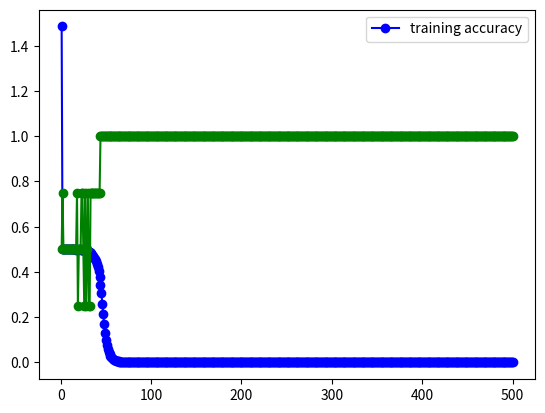

Source code (Python):
import random
import math
import numpy as np
import matplotlib.pyplot as plt

# Define the test function
def testMLP(net, x):
    n = len(x)
    x = np.concatenate((x,np.ones((n,1))),axis=1)
    s1 = sigmoid(np.matmul(x,net['w']))
    s1 = np.concatenate((s1,np.ones((n,1))),axis=1)
    s = np.matmul(s1,net['w_2'])
    return np.argmax(s,axis=1)

# Define the training process
def trainMLP(X_tr, Y_tr, M = 2, alpha = 0.1, epoch = 10000):
    '''
    Params:
        - X_tr: Training samples [#samples #features]
        - M: number of neurons in the hidden layer
        - alpha: learning rate
        - epoch: number of epochs
    Return:
        - net: a dict contains two keys {'w':'','w_2':''}
            - w weights for the input layer
            - w2 weights for the output layer
    '''
    # Initial parameters
    ntr = len(X_tr) # Number of training samples
    d = len(X_tr[0]) # Number of features
    # Initialization of the weigths for the input layer
    w = np.array(np.random.randn(d+1,M))
    # Initialization of the weigths for the output layer
    w_2 = np.array(np.random.randn(M+1, len(Y_tr[0])))
    # Add the bias
    X_trext_all = np.concatenate((X_tr,np.ones((ntr,1))),axis=1)
    Y_tr_all = Y_tr
    # Initialize the training loss and accuracy list
    training_loss = []
    training_acc = []
    # Training
    for i in range(epoch):
        index_list = list(range(X_trext_all.shape[0]))
        random.shuffle(index_list)
        for j in range(X_trext_all.shape[0]):
            
            X_trext, Y_train = X_trext_all[index_list[j],:], Y_tr_all[index_list[j],:]
            # Forward propagation
            z = sigmoid(np.matmul(X_trext,w))
            # z_ext = np.concatenate((z,np.ones((ntr,1))),axis=1)
            z_ext = np.concatenate((z,np.array([1])))
            y = np.matmul(z_ext, w_2)
            # Backpropagation
            delta_output = y - Y_train
            # print(y)
            # print(Y_train)
            grad_1 = sigmoidGradient(np.concatenate((np.matmul(X_trext,w),np.array([1]))))
            delta_input = np.matmul(w_2,delta_output.T)*grad_1.T
            delta_input = delta_input[:-1]
            grad_2 = np.matmul(z_ext.reshape((-1,1)),delta_output.reshape((1,-1)))
            w_2 = w_2 - alpha*grad_2
            grad = np.matmul(X_trext.reshape((-1,1)),delta_input.reshape((1,-1)))
            w = w - alpha*grad
        
        if i % 20 == 0:
            # Re-evaluation of the error
            Z_tr = sigmoid(np.matmul(X_trext_all,w))
            Z_trext = np.concatenate((Z_tr,np.ones((ntr,1))),axis=1)
            y_tr = np.matmul(Z_trext,w_2)
            train_acc = np.mean(np.equal(np.argmax(y_tr,axis=1), np.argmax(Y_tr_all,axis=1)))
            training_loss.append(np.sqrt(np.mean((y_tr-Y_tr_all)**2)))
            training_acc.append(train_acc)
            
    net = {'w':'','w_2':''}
    # Save the final weights
    net['w'] = w
    net['w_2'] = w_2
    return net, training_loss, training_acc

# Sigmoid function
def sigmoid(A):
    return 1/(1+np.exp(-A))

# Gradient of the sigmoid function
def sigmoidGradient(A):
    return sigmoid(A)*(1-sigmoid(A))

if __name__ == "__main__":
    # training input x
    x_tr = np.array([[0,0],[1,0],[0,1],[1,1]])
    # training label y (one hot)
    y_tr = np.array([[1,0],[0,1],[0,1],[1,0]])
    net,loss_lst,acc_lst = trainMLP(x_tr,y_tr)
    epoch_lst = list(np.arange(1,501))
    plt.plot(epoch_lst,loss_lst,'bo-')
    plt.legend(['training loss'])
    plt.show()
    plt.plot(epoch_lst,acc_lst,'go-')
    plt.legend(['training accuracy'])
    plt.show()
    # test data
    x_test = np.array([[1,1],[1,0],[0,0],[0,1]])
    y_test = np.array([[1,0],[0,1],[1,0],[0,1]])
    y_predict = testMLP(net, x_test)
    print('prediction of {} is {}'.format(x_test,y_predict))
    print('test accuracy is {}'.format(np.mean(np.equal(np.argmax(y_test,axis=1),y_predict))))